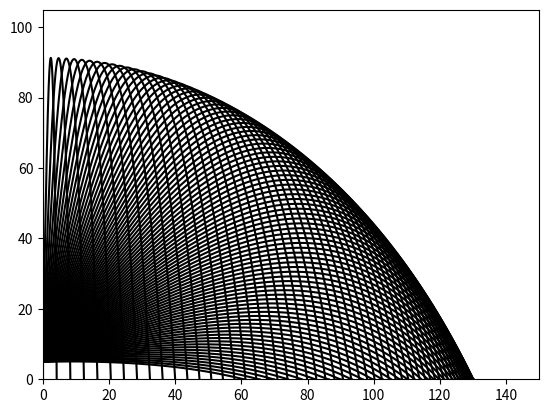

Generate this figure with matplotlib:
# -*- coding: utf-8 -*-
"""
Created on Sat Dec  1 14:01:39 2018

[redacted]
"""

# 0.  Place your necessary imports here.  You may find it useful to be able to plot when debugging and visualizing your result.
import numpy as np
import matplotlib.pyplot as plt
# 1.  Create a 1D vector named `t` and 2D arrays named `vx`, `vy`, `x`, and `y` to hold the state variables, of size 90 x 1001.
t = np.linspace(0,10,1001)
vx = np.zeros((90,1001))
vy = np.zeros((90,1001))
x = np.zeros((90,1001))
y = np.zeros((90,1001))
# 2.  Store the angles from 1 to 90 degrees as radians in a variable called `radians`. Use this to initialize the state variables for `vx` and `vy`.
m = 90   # angles to fire at
angles = np .array(range(1,91,1))
radians = angles * 2*np.pi/360

# 3.  Define properties like gravity, Callista's surface area, and Callista's mass, and any other parameters you may need as they come up.
A = 0.8  # m^2
g = -9.8  # m/s^2  #check the sign according to your convention
mass = 65.0 #kg
C = 1.4
rho = 1.225
initial_velocity = 70.0 # m/s
initial_height = 5 # m
dt = 0.01 # s
# etc.  Note that I have used variables `initial_height`, `initial_velocity` and others below. Please check before you define your own variables

distance = 0
max = {}

# 4.  At this point, you should have defined `t`, `x`, `y`, `vx`, `vy`, `radians`, and the properties you need.  Now, initialize the starting condition in each array:
for i in range(m):
    y[ i ][ 0 ]  = initial_height
    vx[ i ][ 0 ] = initial_velocity * np.cos( radians[ i ] )
    vy[ i ][ 0 ] = initial_velocity * np.sin( radians[ i ] )# (see "Angles" above)

# 5.  Now you are ready to begin the simulation proper.  You will need two loops, one over every angle, and one over every time step for that angle's launch.
for i in range(m):  # loop over each angle
    for j in range(0, 1001):  # loop over each time step
        # Check that the location isn't below the ground; if so, adjust as specified in the question above.
        if j == 0:
            continue
        # calculate the acceleration including drag (for both x and y, x shown)
        v = np.sqrt( vx[ i,j-1 ]**2 + vy[ i,j-1 ]**2 )
        ax = -( 0.5*rho*C*A/mass ) * v**2 * ( vx[ i,j-1 ] / v )
        ay = -( 0.5*rho*C*A/mass ) * v**2 * ( vy[ i,j-1 ] / v )
        vx[i,j] = vx[i,j-1] + ax*dt 
        vy[i,j] = vy[i,j-1] + (ay+g)*dt
        #x[i,j] = x[i,j-1] + vx[i,j-1]*dt + 0.5*ax*dt*dt
        #y[i,j] = y[i,j-1] + vy[i,j-1]*dt + 0.5*(ay+g)*dt*dt
        x[i,j] = x[i,j-1] + vx[i,j]*dt
        y[i,j] = y[i,j-1] + vy[i,j]*dt
        

        # calculate the change in position at time `t` using the current velocities (`vx[ i ][ j ]`) and the previous positions (`x[ i ][ j-1 ]`).  This is slightly different from the question you have solved in an earlier homework.

# 6.  The purpose of these calculations was to show which angle yielded the farthest distance.  Find this out and store the result in a variable named `best_angle`.
        if y[i,j] < 0:
            vx[i,j] = 0
            vy[i,j] = 0
            y[i,j] = 0
            if x[i,j] >= distance:
                distance = x[i,j]
                max = {i+1:distance}
            break
    for k in range(j+1, 1001):
        x[i,k] = x[i,j]
        y[i,k] = 0
    plt.plot(x[i,:],y[i,:],'k-')
    plt.show()
    plt.xlim(0,150)
    plt.ylim(0,105)

best_angle = list(max.keys())[0]
print(list(max.keys())[0])
print(x[33,:])